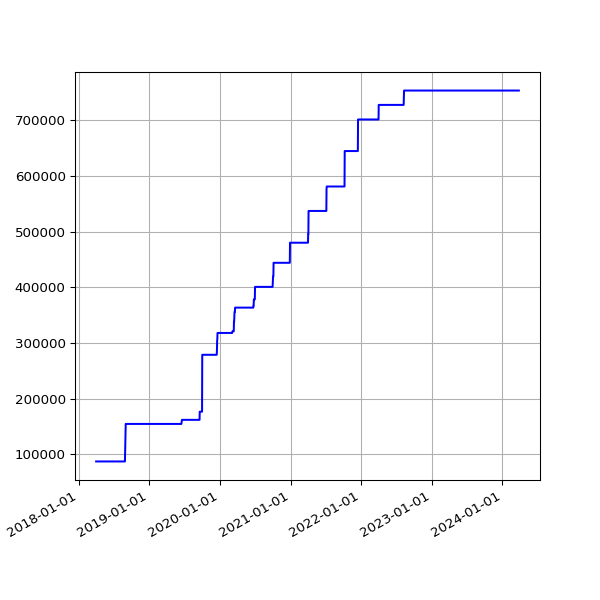

Source data for this figure (header and first rows):
date, value
2018-04-01 05:34:15 +0100, 87466
2018-04-04 05:34:29 +0100, 87466
2018-04-07 05:49:30 +0100, 87466
2018-04-22 05:15:17 +0100, 87466
2018-06-01 05:44:15 +0100, 87466
2018-06-04 05:24:39 +0100, 87466
2018-06-07 06:06:31 +0100, 87466
2018-06-25 05:53:05 +0100, 87466
2018-07-10 06:31:48 +0100, 87466
2018-07-16 06:27:33 +0100, 87466
2018-07-22 06:28:04 +0100, 87466
2018-07-25 06:33:35 +0100, 87466
2018-07-28 06:42:39 +0100, 87466
2018-08-01 06:05:11 +0100, 87466
2018-08-04 05:47:50 +0100, 87466
2018-08-07 06:16:22 +0100, 87466
2018-08-10 06:44:44 +0100, 87466
2018-08-13 06:18:24 +0100, 87466
2018-08-16 06:36:33 +0100, 87466
2018-08-19 06:01:25 +0100, 87466
2018-08-22 06:51:37 +0100, 87466
2018-08-25 06:24:08 +0100, 87466
2018-08-28 06:26:32 +0100, 87466
2018-09-01 05:58:49 +0100, 154846
2018-09-04 05:55:32 +0100, 154846
2018-09-07 05:52:57 +0100, 154846
2018-09-10 06:01:53 +0100, 154846
2018-09-13 05:45:39 +0100, 154846
2018-09-16 05:46:46 +0100, 154846
2018-09-19 06:33:00 +0100, 154846
2018-09-22 05:54:16 +0100, 154846
2018-09-25 05:59:08 +0100, 154846
2018-10-04 06:11:36 +0100, 154846
2018-10-07 06:27:15 +0100, 154846
2018-10-10 06:46:32 +0100, 154846
2018-10-13 05:53:53 +0100, 154846
2018-10-16 06:26:10 +0100, 154846
2018-10-19 07:06:25 +0100, 154846
2018-10-22 07:10:20 +0100, 154846
2018-10-25 06:00:59 +0100, 154846
2018-10-28 05:13:53 +0000, 154846
2018-11-01 06:49:27 +0000, 154846
2018-11-04 06:12:54 +0000, 154846
2018-11-07 06:03:06 +0000, 154846
2018-11-10 06:10:02 +0000, 154846
2018-11-13 06:13:10 +0000, 154846
2018-11-16 06:06:18 +0000, 154846
2018-11-19 06:13:27 +0000, 154846
2018-11-22 06:43:41 +0000, 154846
2018-11-25 06:14:56 +0000, 154846
2018-12-01 06:23:51 +0000, 154846
2018-12-04 07:04:53 +0000, 154846
2018-12-07 06:14:22 +0000, 154846
2018-12-10 06:27:57 +0000, 154846
2018-12-13 06:31:09 +0000, 154846
2018-12-16 06:21:57 +0000, 154846
2018-12-19 06:31:52 +0000, 154846
2018-12-22 06:31:39 +0000, 154846
2018-12-25 06:50:52 +0000, 154846
2018-12-28 07:09:18 +0000, 154846
... 1,545 more rows
